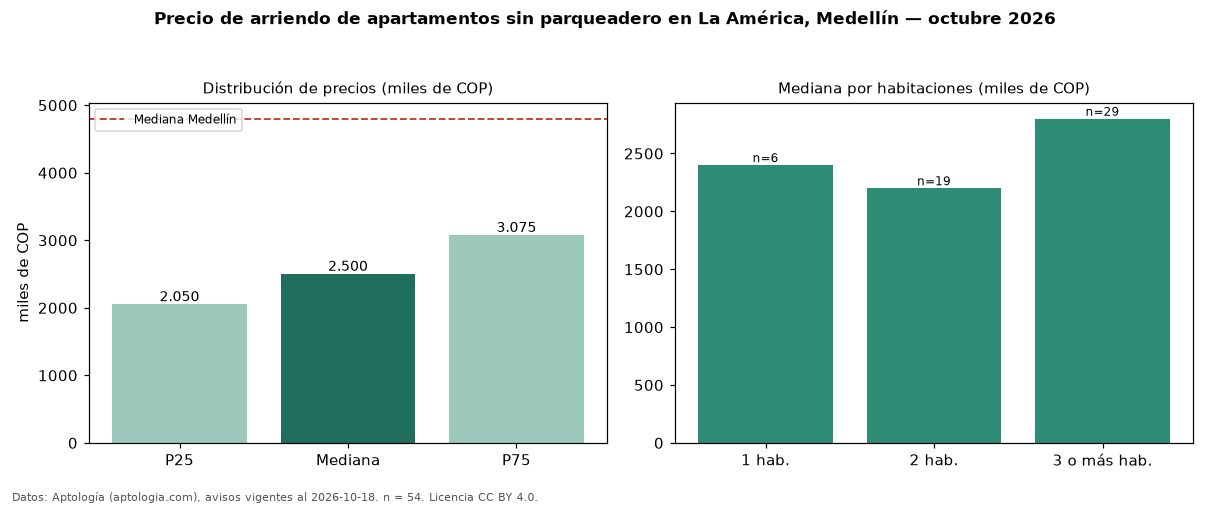

Values plotted in this chart, from the file beside it:
seccion, metrica, valor, moneda, n
filtro, parq0, sin parqueadero, , 54
precio, p25, 2050000, COP, 54
precio, mediana, 2500000, COP, 54
precio, p75, 3075000, COP, 54
precio, minimo, 1400000, COP, 54
precio, maximo, 11111111, COP, 54
m2, mediana_precio_m2, 33503, COP, 52
m2, area_mediana_m2, 71.5, m2, 52
banos, mediana_banos, 2.0, , 
parqueadero, pct_con_parqueadero, 0.0, %, 54
estrato, estrato_mas_frecuente, 4, , 54
habitaciones, 1, 2400000, COP, 6
habitaciones, 2, 2200000, COP, 19
habitaciones, 3+, 2800000, COP, 29
ciudad, mediana_ciudad_referencia, 4800000, COP, 
ciudad, mediana_m2_ciudad, 49206, COP, 
fuente, fecha_datos, 2026-10-18, , 
fuente, atribucion, https://www.aptologia.com/arriendo/medel…, , 
fuente, licencia, CC BY 4.0, , 
